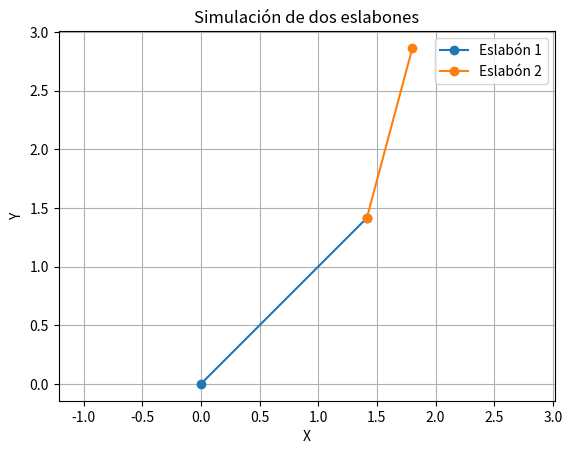

Source code (Python):
import numpy as np  # Librería para manejar arrays y operaciones matemáticas
import matplotlib.pyplot as plt  # Librería para graficar

# Función para calcular la matriz homogénea de transformación
def matriz_homogenea(theta, d, a, alpha):
    
    """
    Calcula la matriz homogénea de transformación dada por los parámetros DH (Denavit-Hartenberg).

    Parámetros:
    - theta: Ángulo de rotación en torno al eje Z previo.
    - d: Desplazamiento a lo largo del eje Z previo.
    - a: Longitud del eslabón a lo largo del eje X previo.
    - alpha: Ángulo de rotación en torno al eje X previo.

    Retorna:
    - Matriz homogénea 4x4 que combina rotaciones y traslaciones.
    """

    theta = np.deg2rad(theta)  # Convertir ángulo theta de grados a radianes
    alpha = np.deg2rad(alpha)  # Convertir ángulo alpha de grados a radianes
    return np.array([
        [np.cos(theta), -np.sin(theta)*np.cos(alpha), np.sin(theta)*np.sin(alpha), a*np.cos(theta)],
        [np.sin(theta), np.cos(theta)*np.cos(alpha), -np.cos(theta)*np.sin(alpha), a*np.sin(theta)],
        [0, np.sin(alpha), np.cos(alpha), d],
        [0, 0, 0, 1]  # Se añade la fila para mantener la homogeneidad
    ])

# Definición de parámetros para el primer eslabón
# Estos corresponden a los parámetros DH del eslabón 1
theta1, d1, a1, alpha1 = 45, 0, 2, 0  # Ángulo, desplazamiento, longitud del eslabón y ángulo de inclinación

# Definición de parámetros para el segundo eslabón
theta2, d2, a2, alpha2 = 30, 0, 1.5, 0  # Mismo tipo de parámetros para el eslabón 2

# Cálculo de la matriz homogénea para el primer eslabón
T1 = matriz_homogenea(theta1, d1, a1, alpha1)  # Matriz de transformación del eslabón 1

# Cálculo de la matriz homogénea para el segundo eslabón, acumulando la transformación
T2 = T1 @ matriz_homogenea(theta2, d2, a2, alpha2)  # Matriz acumulada de transformación

# Determinación de las posiciones de los puntos clave
origen = np.array([0, 0, 0])  # Punto de origen del sistema de coordenadas
eslabon1 = T1[:3, 3]  # Extraer la posición del extremo del primer eslabón
eslabon2 = T2[:3, 3]  # Extraer la posición del extremo del segundo eslabón

# Graficar las posiciones de los eslabones
fig = plt.figure()  # Crear una nueva figura para la gráfica
ax = fig.add_subplot(111)  # Agregar un subplot en 2D

# Trazar el eslabón 1 desde el origen hasta su extremo
ax.plot([origen[0], eslabon1[0]], [origen[1], eslabon1[1]], label="Eslabón 1", marker='o')

# Trazar el eslabón 2 desde el extremo del eslabón 1 hasta su extremo
ax.plot([eslabon1[0], eslabon2[0]], [eslabon1[1], eslabon2[1]], label="Eslabón 2", marker='o')

# Configuración de etiquetas y título del gráfico
ax.set_xlabel('X')  # Etiqueta del eje X
ax.set_ylabel('Y')  # Etiqueta del eje Y
ax.set_title('Simulación de dos eslabones')  # Título de la gráfica

# Agregar una leyenda para identificar los eslabones
ax.legend()

# Opciones de visualización
plt.grid()  # Activar la cuadrícula
plt.axis('equal')  # Escalar los ejes de forma uniforme
plt.show()  # Mostrar el gráfico
